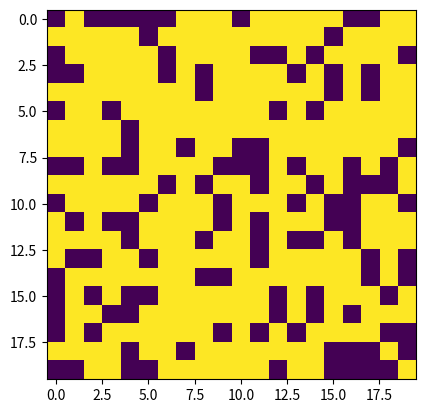
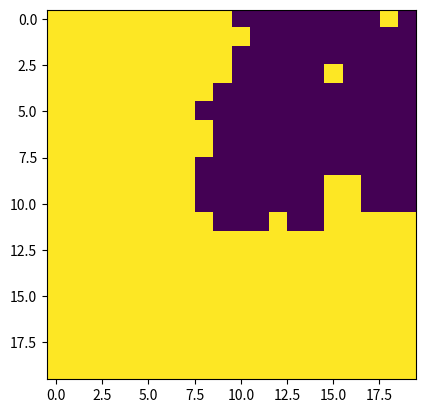

Source code (Python) for these figures, in order:
import numpy as np
import pandas as pd
from matplotlib import pyplot as plt
# np.random.seed(7)
import matplotlib



def random_mask(input_size, mask_ratio):

    height = width = input_size
    num_patches = int(height * width)
    num_mask = int(num_patches * mask_ratio)

    mask = np.hstack([
            np.ones(num_patches - num_mask),
            np.zeros(num_mask),
    ])
    np.random.shuffle(mask)
    mask = mask.reshape([height, width])
    return mask


mask_point = random_mask(20,0.3)
plt.imshow(mask_point)
plt.show()



def block_mask(input_size, mask_ratio):
    """
    创建一个指定形状的零矩阵，然后将该矩阵中50%的元素置1，并保证这些被置1的元素相互紧邻。
    :param shape: 矩阵的形状，如(10, 10)表示创建一个10x10的矩阵。
    :return: 矩阵中50%的元素置1，并保证这些被置1的元素相互紧邻后的结果。
    """
    # 创建一个指定形状的零矩阵
    matrix = np.ones([input_size,input_size])

    # 计算需要设置为1的元素个数
    num_ones = int(matrix.size * mask_ratio)

    # 随机选定一个起始位置
    start = np.random.randint(0, matrix.size)

    # 设置起始位置为1
    matrix.flat[start] = 1

    # 初始化一个已经设置为1的元素的列表
    ones = [start]

    # 在已设置为1的元素周围寻找未设置为1的元素，直到达到需要设置的元素数量
    while len(ones) < num_ones:
        # 随机从已设置为1的元素列表中选择一个元素
        i = np.random.choice(ones)

        # 获取该元素在矩阵中的行和列索引
        row, col = np.unravel_index(i, matrix.shape)

        # 在该元素周围寻找未设置为1的元素
        for r in range(row-1, row+2):
            for c in range(col-1, col+2):
                # 跳过越界的元素和已经设置为1的元素
                m=r*matrix.shape[0]+c
                if r < 0 or r >= matrix.shape[0] or c < 0 or c >= matrix.shape[1] or m in ones:
                    continue

                # 将未设置为1的元素中的50%设置为1
                if np.random.random() < 0.5:
                    index = np.ravel_multi_index((r, c), matrix.shape)
                    matrix.flat[index] = 0
                    ones.append(index)

                # 如果已经达到需要设置的元素数量，直接返回结果矩阵
                if len(ones) == num_ones:
                    return matrix
    return matrix



mask_block = block_mask(20,0.3)
plt.imshow(mask_block)
plt.show()
